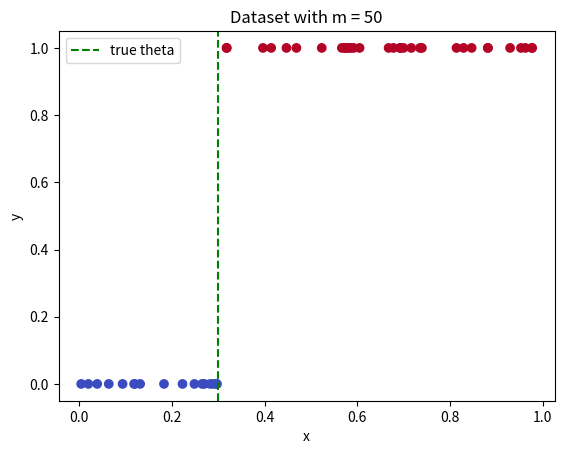
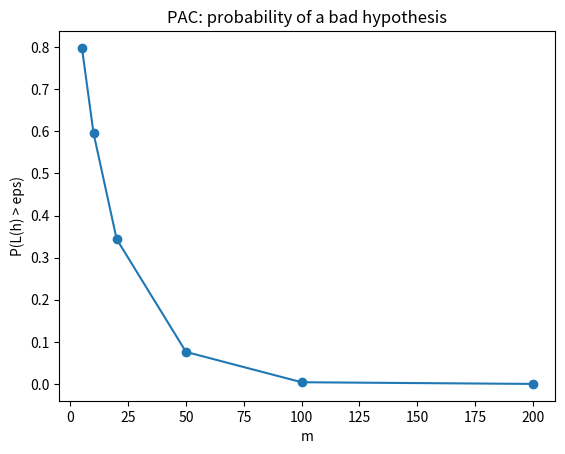
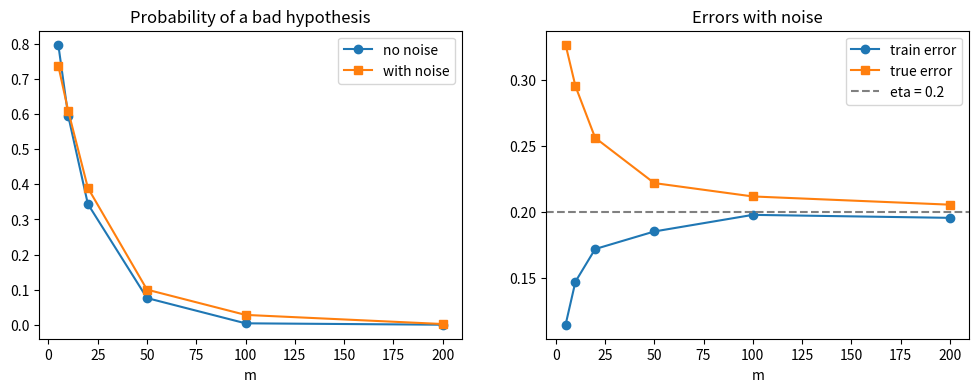

Write the Python code that produced these figures, in order.
import numpy as np
import matplotlib.pyplot as plt

np.random.seed(0)

THETA = 0.3   # true threshold
EPS = 0.05    # accuracy
ETA = 0.2     # noise rate
SIZES = [5, 10, 20, 50, 100, 200]
REPS = 500

def generate_data(m, eta=0.0):
    x = np.random.uniform(0, 1, m)      # uniform points in [0, 1]
    y = (x > THETA).astype(int)         # true labels
    flip = np.random.rand(m) < eta      # flip each label with probability eta
    y[flip] = 1 - y[flip]
    return x, y

datasets = {m: generate_data(m) for m in SIZES}

# Plot one dataset
x, y = datasets[50]
plt.scatter(x, y, c=y, cmap="coolwarm")
plt.axvline(THETA, color="green", linestyle="--", label="true theta")
plt.xlabel("x"); plt.ylabel("y"); plt.title("Dataset with m = 50"); plt.legend()
plt.show()

def error(t, x, y):
    return np.mean((x > t).astype(int) != y)

def erm(x, y):
    candidates = np.append(0, x)
    errors = [error(t, x, y) for t in candidates]
    return candidates[np.argmin(errors)]

x_test, y_test = generate_data(10_000)   # large test set to estimate the true error

print("m    learned t   train error   true error")
for m in SIZES:
    x, y = datasets[m]
    t = erm(x, y)
    print(m, "  ", round(t, 3), "      ", error(t, x, y), "       ", error(t, x_test, y_test))

def experiment(eta):
    x_test, y_test = generate_data(10_000, eta)
    prob_bad, train_err, true_err = [], [], []
    for m in SIZES:
        tr, te = [], []
        for _ in range(REPS):
            x, y = generate_data(m, eta)
            t = erm(x, y)
            tr.append(error(t, x, y))
            te.append(error(t, x_test, y_test))
        tr, te = np.array(tr), np.array(te)
        train_err.append(tr.mean())
        true_err.append(te.mean())
        prob_bad.append(np.mean(te - eta > EPS))   # P(L(h) > eps); for noise, compared to the best error eta
    return prob_bad, train_err, true_err

pac = experiment(eta=0.0)

plt.plot(SIZES, pac[0], "o-")
plt.xlabel("m"); plt.ylabel("P(L(h) > eps)"); plt.title("PAC: probability of a bad hypothesis")
plt.show()

agn = experiment(eta=ETA)

fig, ax = plt.subplots(1, 2, figsize=(12, 4))

ax[0].plot(SIZES, pac[0], "o-", label="no noise")
ax[0].plot(SIZES, agn[0], "s-", label="with noise")
ax[0].set_xlabel("m"); ax[0].set_title("Probability of a bad hypothesis"); ax[0].legend()

ax[1].plot(SIZES, agn[1], "o-", label="train error")
ax[1].plot(SIZES, agn[2], "s-", label="true error")
ax[1].axhline(ETA, color="gray", linestyle="--", label="eta = 0.2")
ax[1].set_xlabel("m"); ax[1].set_title("Errors with noise"); ax[1].legend()

plt.show()
